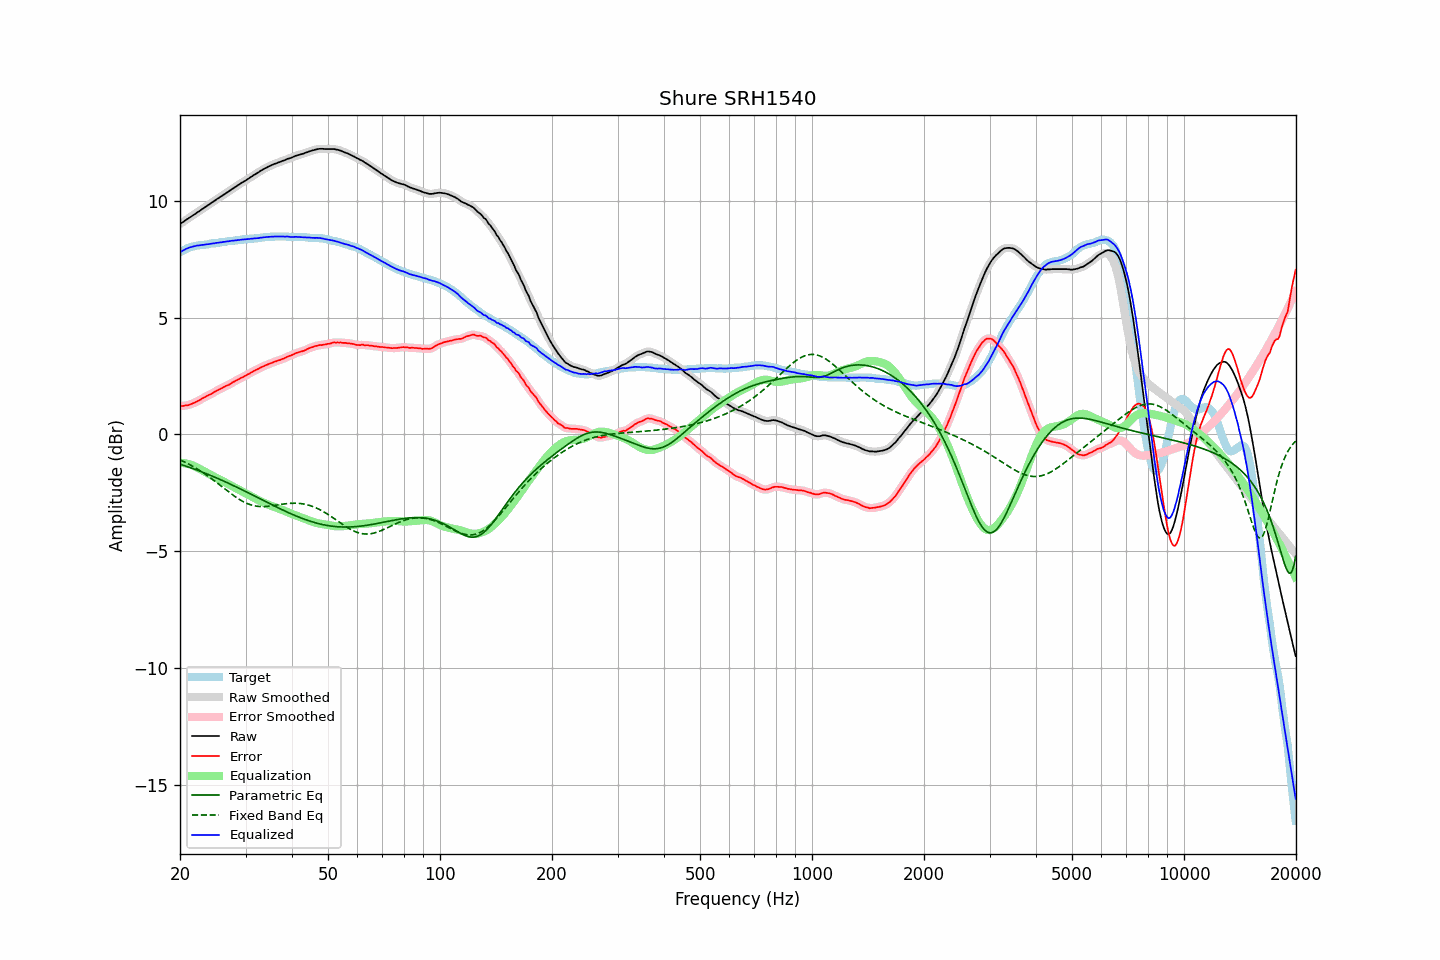

Data behind this chart, as committed beside it:
frequency, raw, error, smoothed, error_smoothed, equalization, parametric_eq, fixed_band_eq, equalized_raw, equalized_smoothed, target
20.00, 9.00, 1.21, 9.01, 1.21, -1.21, -1.27, -1.09, 7.79, 7.79, 7.79
20.20, 9.05, 1.22, 9.05, 1.22, -1.22, -1.29, -1.12, 7.84, 7.84, 7.83
20.40, 9.10, 1.22, 9.10, 1.22, -1.22, -1.32, -1.15, 7.87, 7.88, 7.88
20.61, 9.14, 1.24, 9.14, 1.23, -1.23, -1.34, -1.18, 7.91, 7.91, 7.90
20.81, 9.20, 1.25, 9.19, 1.24, -1.25, -1.36, -1.22, 7.95, 7.95, 7.95
21.02, 9.23, 1.25, 9.24, 1.26, -1.26, -1.39, -1.25, 7.97, 7.98, 7.98
21.23, 9.28, 1.28, 9.28, 1.28, -1.28, -1.41, -1.29, 8.00, 8.00, 8.01
21.44, 9.33, 1.30, 9.33, 1.30, -1.30, -1.43, -1.33, 8.02, 8.02, 8.03
21.66, 9.37, 1.33, 9.37, 1.33, -1.33, -1.46, -1.37, 8.04, 8.04, 8.04
21.87, 9.42, 1.36, 9.42, 1.36, -1.36, -1.48, -1.41, 8.06, 8.06, 8.06
22.09, 9.47, 1.39, 9.46, 1.39, -1.39, -1.51, -1.45, 8.07, 8.07, 8.08
22.31, 9.52, 1.43, 9.51, 1.43, -1.43, -1.54, -1.49, 8.09, 8.08, 8.09
22.54, 9.55, 1.46, 9.56, 1.46, -1.47, -1.56, -1.53, 8.09, 8.09, 8.09
22.76, 9.61, 1.50, 9.60, 1.50, -1.50, -1.59, -1.57, 8.10, 8.10, 8.10
22.99, 9.65, 1.55, 9.65, 1.54, -1.54, -1.61, -1.62, 8.11, 8.11, 8.10
23.22, 9.69, 1.58, 9.70, 1.58, -1.58, -1.64, -1.67, 8.12, 8.12, 8.11
23.45, 9.74, 1.62, 9.74, 1.62, -1.62, -1.67, -1.71, 8.13, 8.13, 8.13
23.69, 9.79, 1.66, 9.79, 1.66, -1.65, -1.70, -1.76, 8.14, 8.14, 8.13
23.92, 9.84, 1.69, 9.84, 1.69, -1.69, -1.72, -1.81, 8.15, 8.15, 8.15
24.16, 9.89, 1.72, 9.88, 1.72, -1.73, -1.75, -1.86, 8.16, 8.16, 8.17
24.40, 9.94, 1.75, 9.93, 1.76, -1.76, -1.78, -1.91, 8.17, 8.17, 8.18
24.65, 9.97, 1.80, 9.98, 1.80, -1.80, -1.81, -1.96, 8.18, 8.18, 8.18
24.89, 10.03, 1.84, 10.03, 1.84, -1.84, -1.84, -2.02, 8.19, 8.19, 8.19
25.14, 10.08, 1.88, 10.07, 1.88, -1.87, -1.87, -2.07, 8.20, 8.20, 8.20
25.39, 10.12, 1.91, 10.12, 1.91, -1.91, -1.90, -2.12, 8.21, 8.21, 8.21
25.65, 10.16, 1.94, 10.16, 1.94, -1.94, -1.93, -2.18, 8.22, 8.22, 8.22
25.91, 10.20, 1.98, 10.21, 1.98, -1.98, -1.96, -2.23, 8.22, 8.23, 8.22
26.16, 10.26, 2.02, 10.25, 2.02, -2.01, -1.99, -2.28, 8.24, 8.24, 8.24
26.43, 10.29, 2.05, 10.30, 2.05, -2.05, -2.02, -2.34, 8.24, 8.25, 8.24
26.69, 10.34, 2.09, 10.34, 2.08, -2.08, -2.05, -2.39, 8.26, 8.26, 8.25
26.96, 10.38, 2.11, 10.39, 2.12, -2.12, -2.08, -2.45, 8.26, 8.27, 8.27
27.23, 10.43, 2.15, 10.43, 2.15, -2.16, -2.12, -2.50, 8.28, 8.28, 8.28
27.50, 10.48, 2.20, 10.48, 2.19, -2.20, -2.15, -2.55, 8.29, 8.29, 8.28
27.77, 10.53, 2.24, 10.53, 2.24, -2.23, -2.18, -2.60, 8.29, 8.29, 8.29
28.05, 10.57, 2.27, 10.57, 2.28, -2.27, -2.21, -2.65, 8.30, 8.30, 8.30
28.33, 10.62, 2.31, 10.62, 2.31, -2.31, -2.25, -2.70, 8.31, 8.31, 8.31
28.62, 10.66, 2.35, 10.66, 2.35, -2.35, -2.28, -2.74, 8.32, 8.32, 8.31
28.90, 10.70, 2.38, 10.71, 2.38, -2.38, -2.31, -2.78, 8.32, 8.33, 8.32
29.19, 10.75, 2.43, 10.75, 2.42, -2.42, -2.35, -2.83, 8.34, 8.33, 8.33
29.48, 10.79, 2.44, 10.79, 2.45, -2.45, -2.38, -2.86, 8.34, 8.34, 8.35
29.78, 10.83, 2.49, 10.84, 2.49, -2.49, -2.41, -2.90, 8.35, 8.35, 8.35
30.08, 10.87, 2.52, 10.88, 2.52, -2.53, -2.45, -2.93, 8.35, 8.35, 8.35
30.38, 10.92, 2.57, 10.92, 2.56, -2.56, -2.48, -2.96, 8.36, 8.36, 8.35
30.68, 10.96, 2.59, 10.97, 2.60, -2.60, -2.52, -2.99, 8.36, 8.37, 8.37
30.99, 11.01, 2.64, 11.01, 2.64, -2.64, -2.55, -3.01, 8.38, 8.37, 8.37
31.30, 11.05, 2.68, 11.06, 2.68, -2.68, -2.59, -3.03, 8.38, 8.38, 8.37
31.61, 11.10, 2.72, 11.10, 2.72, -2.71, -2.62, -3.05, 8.39, 8.39, 8.38
31.93, 11.14, 2.75, 11.14, 2.75, -2.75, -2.66, -3.06, 8.39, 8.39, 8.39
32.24, 11.19, 2.79, 11.19, 2.78, -2.79, -2.69, -3.07, 8.40, 8.40, 8.40
32.57, 11.22, 2.81, 11.23, 2.82, -2.82, -2.73, -3.08, 8.40, 8.41, 8.41
32.89, 11.27, 2.86, 11.27, 2.85, -2.86, -2.76, -3.09, 8.42, 8.42, 8.42
33.22, 11.31, 2.89, 11.32, 2.89, -2.89, -2.80, -3.09, 8.43, 8.43, 8.43
33.55, 11.36, 2.92, 11.36, 2.92, -2.92, -2.83, -3.09, 8.44, 8.44, 8.44
33.89, 11.39, 2.95, 11.39, 2.95, -2.95, -2.86, -3.09, 8.44, 8.44, 8.44
34.23, 11.42, 2.98, 11.43, 2.98, -2.98, -2.90, -3.08, 8.44, 8.45, 8.44
34.57, 11.46, 3.01, 11.46, 3.01, -3.01, -2.93, -3.07, 8.46, 8.45, 8.45
34.92, 11.49, 3.04, 11.49, 3.04, -3.04, -2.97, -3.07, 8.46, 8.46, 8.45
35.27, 11.52, 3.06, 11.53, 3.06, -3.06, -3.00, -3.06, 8.46, 8.46, 8.46
35.62, 11.55, 3.09, 11.55, 3.09, -3.09, -3.04, -3.05, 8.47, 8.47, 8.46
35.97, 11.58, 3.12, 11.58, 3.11, -3.11, -3.07, -3.04, 8.47, 8.47, 8.47
... 635 more rows
